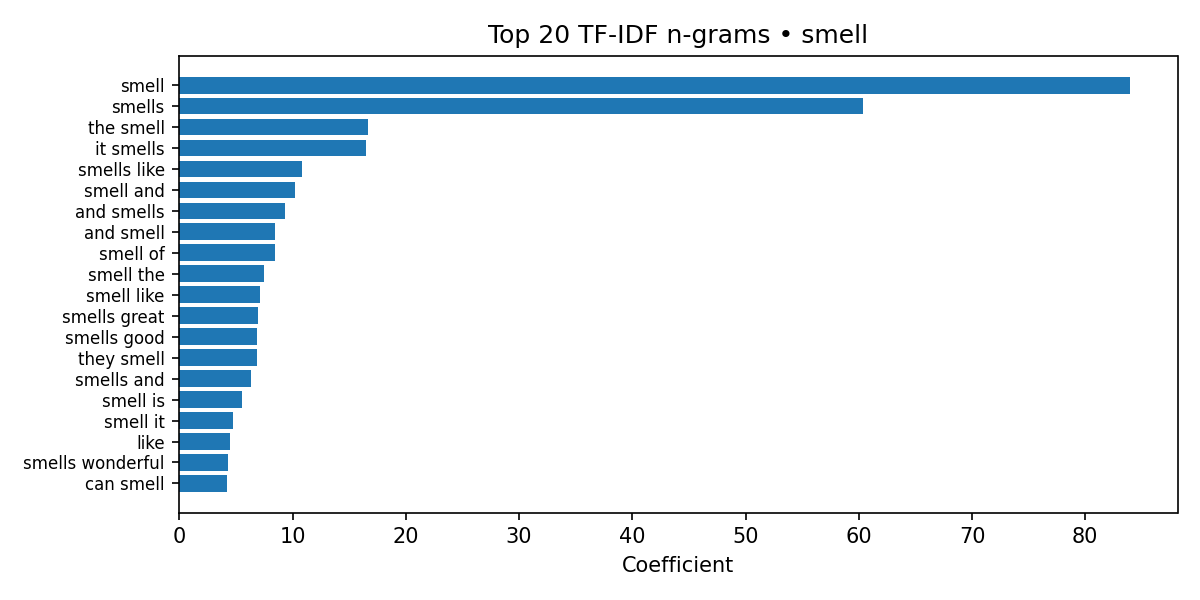

Values plotted in this chart, from the file beside it:
label, feature, coefficient
smell, smell, 83.95
smell, smells, 60.41
smell, the smell, 16.63
smell, it smells, 16.52
smell, smells like, 10.8
smell, smell and, 10.18
smell, and smells, 9.37
smell, and smell, 8.457
smell, smell of, 8.442
smell, smell the, 7.436
smell, smell like, 7.079
smell, smells great, 6.934
smell, smells good, 6.833
smell, they smell, 6.826
smell, smells and, 6.355
smell, smell is, 5.522
smell, smell it, 4.777
smell, like, 4.442
smell, smells wonderful, 4.311
smell, can smell, 4.203
